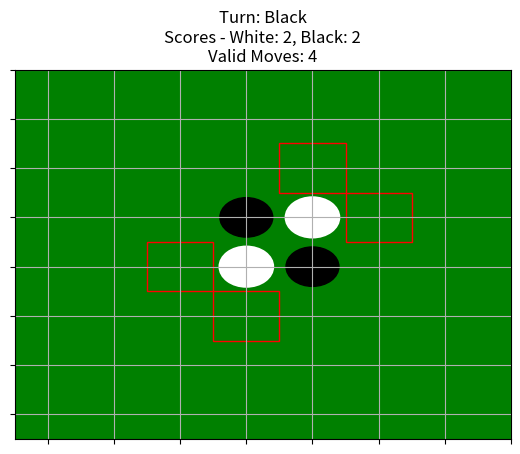

The matplotlib source for this figure:
import matplotlib.pyplot as plt
import numpy as np

def visualize_othello(turn, board, scores, n, valid_cells):
    fig, ax = plt.subplots()
    ax.set_xticks(np.arange(0.5, 8.5, 1))
    ax.set_yticks(np.arange(0.5, 8.5, 1))
    ax.set_xticklabels([])
    ax.set_yticklabels([])
    ax.grid(True)

    # 背景色の設定
    ax.set_facecolor('green')

    # ボードの描画
    for i in range(8):
        for j in range(8):
            if board[i][j] == 0:  # 白の駒
                circle = plt.Circle((j + 0.5, i + 0.5), 0.4, edgecolor='white', facecolor='white', linewidth=2)
            elif board[i][j] == 1:  # 黒の駒
                circle = plt.Circle((j + 0.5, i + 0.5), 0.4, color='black')
            else:
                continue
            ax.add_artist(circle)

    # 次に置けるマスの描画
    for (i, j) in valid_cells:
        rect = plt.Rectangle((j, i), 1, 1, linewidth=1, edgecolor='red', facecolor='none')
        ax.add_artist(rect)

    # タイトルとスコアの表示
    player = "Black" if turn == 1 else "White"
    plt.title(f"Turn: {player}\nScores - White: {scores[0]}, Black: {scores[1]}\nValid Moves: {n}")

    plt.show()

# テスト用のデータ
if __name__ == "__main__":
    board = [
        [-1, -1, -1, -1, -1, -1, -1, -1],
        [-1, -1, -1, -1, -1, -1, -1, -1],
        [-1, -1, -1, -1, -1, -1, -1, -1],
        [-1, -1, -1,  0,  1, -1, -1, -1],
        [-1, -1, -1,  1,  0, -1, -1, -1],
        [-1, -1, -1, -1, -1, -1, -1, -1],
        [-1, -1, -1, -1, -1, -1, -1, -1],
        [-1, -1, -1, -1, -1, -1, -1, -1]
    ]
    turn = 1
    scores = (2, 2)
    n = 4
    valid_cells = [(2, 3), (3, 2), (4, 5), (5, 4)]

    visualize_othello(turn, board, scores, n, valid_cells)